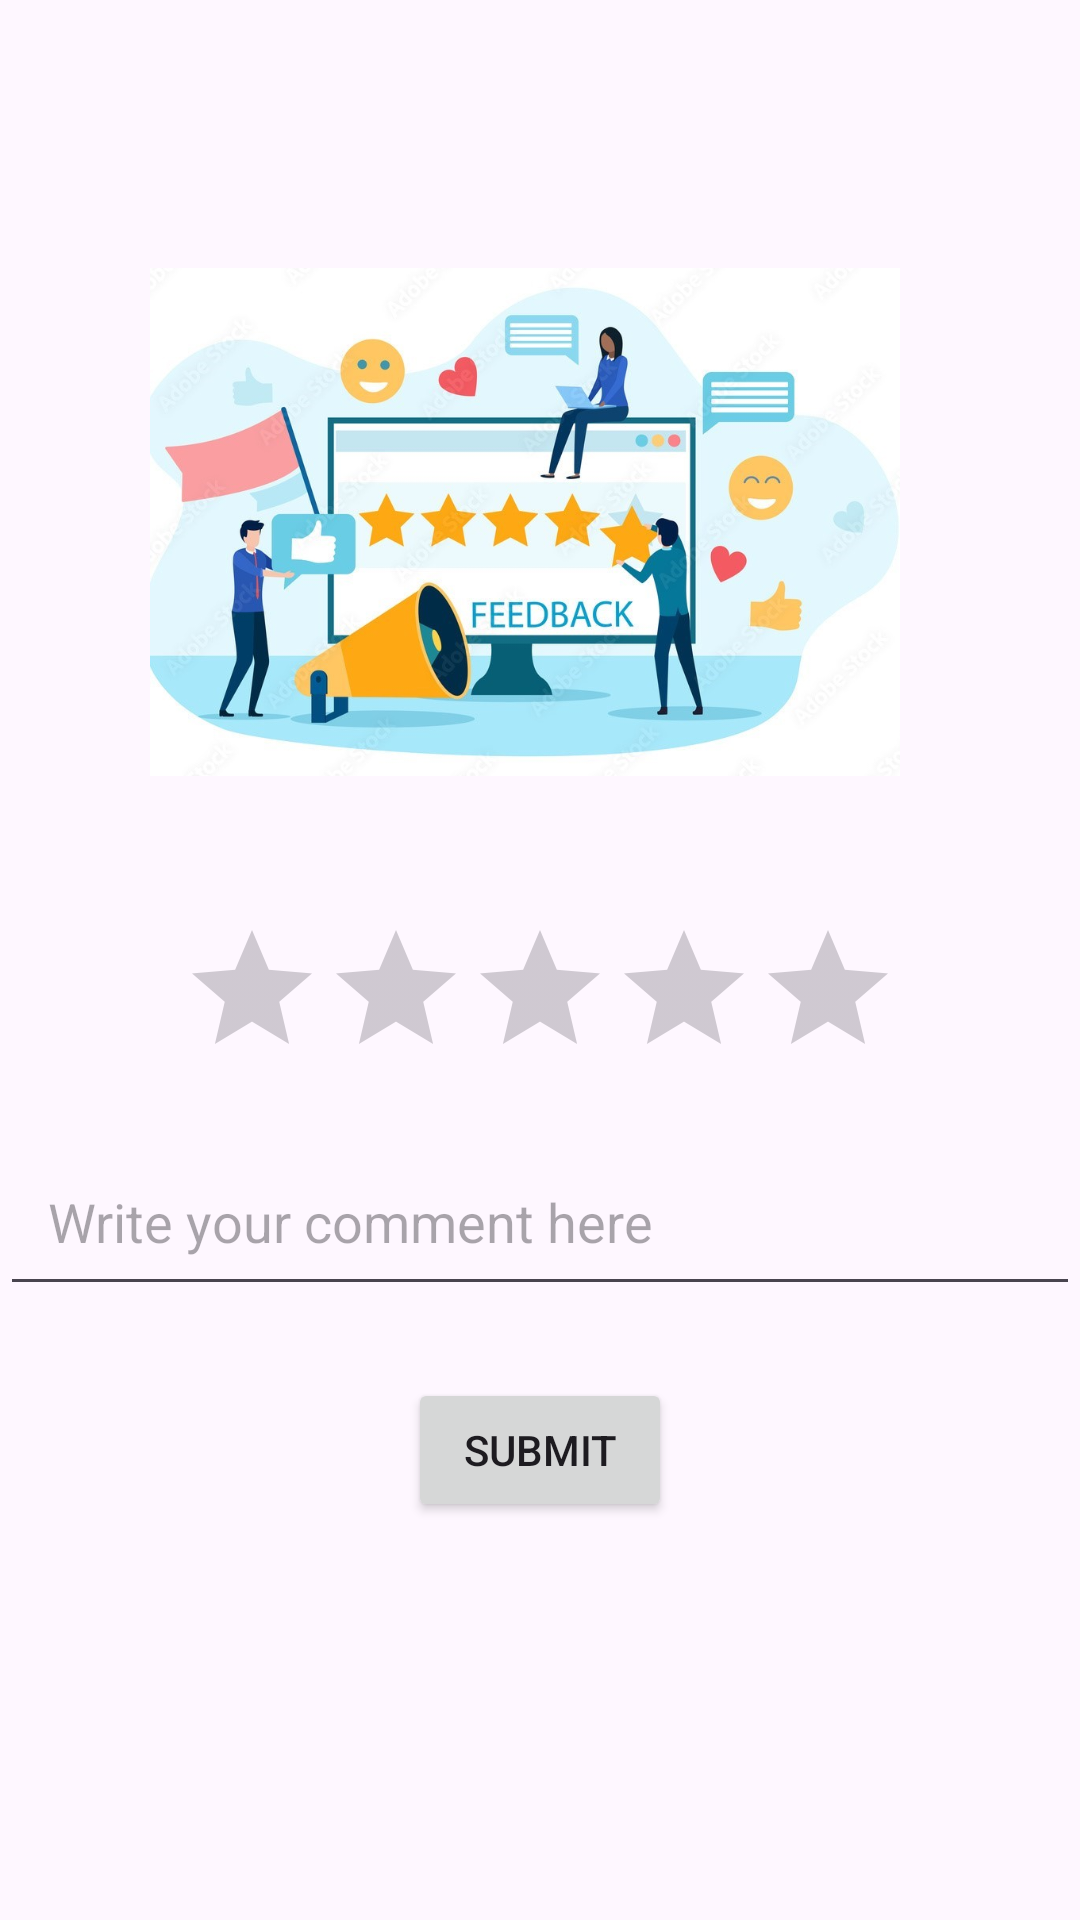

Write the Android layout XML for this screen, with the resource values it uses.
<!-- AndroidManifest.xml: application theme Theme.TechLearn -->
<!-- res/layout/activity_rate_and_comment.xml -->
<?xml version="1.0" encoding="utf-8"?>
<androidx.constraintlayout.widget.ConstraintLayout xmlns:android="http://schemas.android.com/apk/res/android"
    xmlns:app="http://schemas.android.com/apk/res-auto"
    xmlns:tools="http://schemas.android.com/tools"
    android:layout_width="match_parent"
    android:layout_height="match_parent"
    tools:context=".RateAndCommentActivity">

    
    <androidx.appcompat.widget.Toolbar
        android:id="@+id/toolbar"
        android:layout_width="match_parent"
        android:layout_height="?attr/actionBarSize"
        android:background="?attr/colorPrimary"
        android:title="Rate and Comment"
        android:titleTextColor="@android:color/white"
        app:popupTheme="@style/ThemeOverlay.AppCompat.Light"
        tools:ignore="MissingConstraints" />


    <ImageView
        android:id="@+id/rateandcommentimage"
        android:layout_marginRight="10dp"
        android:layout_width="250dp"
        android:layout_height="200dp"
        android:layout_weight="1"
        android:layout_marginTop="10dp"
        app:layout_constraintTop_toBottomOf="@id/toolbar"
        app:layout_constraintStart_toStartOf="parent"
        app:layout_constraintEnd_toEndOf="parent"
        android:src="@drawable/rateandcomment" />

    
    <RatingBar
        android:id="@+id/ratingBar"
        android:layout_width="wrap_content"
        android:layout_height="wrap_content"
        android:numStars="5"
        android:stepSize="0.5"
        android:layout_marginTop="32dp"
        app:layout_constraintTop_toBottomOf="@+id/rateandcommentimage"
        app:layout_constraintStart_toStartOf="parent"
        app:layout_constraintEnd_toEndOf="parent" />

    
    <EditText
        android:id="@+id/commentEditText"
        android:layout_width="match_parent"
        android:layout_height="wrap_content"
        android:hint="Write your comment here"
        android:padding="16dp"
        android:layout_marginTop="16dp"
        app:layout_constraintTop_toBottomOf="@+id/ratingBar"
        app:layout_constraintStart_toStartOf="parent"
        app:layout_constraintEnd_toEndOf="parent" />

    
    <Button
        android:id="@+id/submitButton"
        android:layout_width="wrap_content"
        android:layout_height="wrap_content"
        android:text="Submit"
        app:layout_constraintTop_toBottomOf="@+id/commentEditText"
        app:layout_constraintStart_toStartOf="parent"
        app:layout_constraintEnd_toEndOf="parent"
        android:layout_marginTop="24dp" />

</androidx.constraintlayout.widget.ConstraintLayout>
<!-- resources referenced by this layout -->
<resources>
  <!-- drawable rateandcomment: jpg bitmap (drawable, 83255 bytes) -->
  <style name="Theme.TechLearn" parent="Base.Theme.TechLearn" />
  <style name="Base.Theme.TechLearn" parent="Theme.Material3.DayNight.NoActionBar">
          
           <item name="colorPrimary">@color/background</item>
      </style>
</resources>
